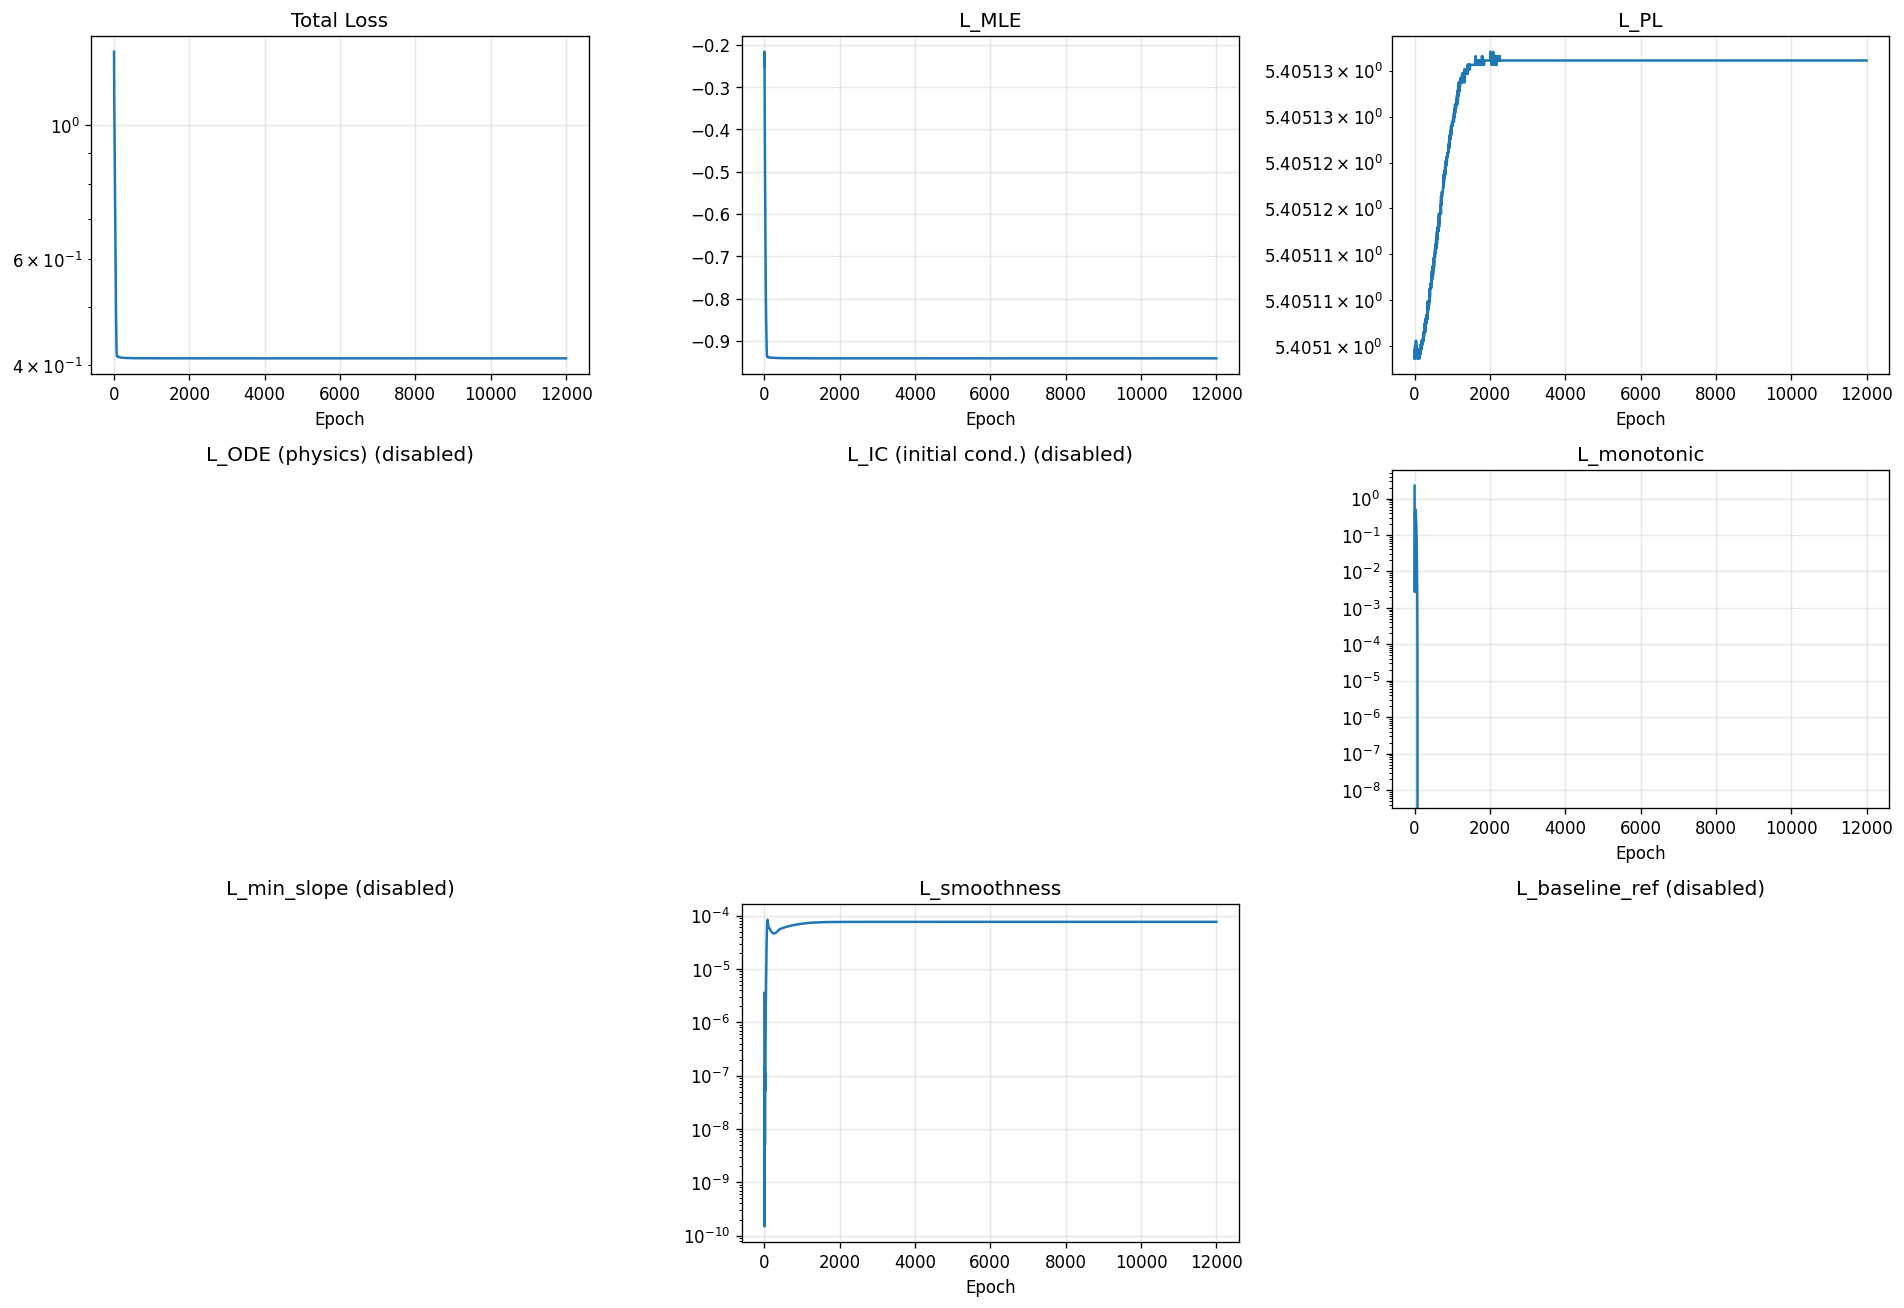

Values plotted in this chart, from the file beside it:
epoch, total, mle, pl, ode, ic, monotonic, min_slope, smoothness, baseline_ref
1, 1.323, -0.2525, 5.405, 0.0, 0.0, 2.244, 0.0, 3.5381574434723007e-06, 0.0
2, 1.242, -0.2385, 5.405, 0.0, 0.0, 1.288, 0.0, 2.0910551938868593e-06, 0.0
3, 1.187, -0.2267, 5.405, 0.0, 0.0, 0.6269, 0.0, 1.0614721759338863e-06, 0.0
4, 1.156, -0.2182, 5.405, 0.0, 0.0, 0.2295, 0.0, 4.145576042446919e-07, 0.0
5, 1.14, -0.2169, 5.405, 0.0, 0.0, 0.054, 0.0, 1.0721371523914058e-07, 0.0
6, 1.126, -0.2259, 5.405, 0.0, 0.0, 0.008722, 0.0, 1.7201141844225276e-08, 0.0
7, 1.109, -0.2425, 5.405, 0.0, 0.0, 0.002734, 0.0, 1.1483788364685665e-09, 0.0
8, 1.088, -0.2641, 5.405, 0.0, 0.0, 0.007738, 0.0, 1.4918431767707574e-10, 0.0
9, 1.065, -0.289, 5.405, 0.0, 0.0, 0.02574, 0.0, 1.8073572638499513e-09, 0.0
10, 1.042, -0.3162, 5.405, 0.0, 0.0, 0.0686, 0.0, 1.2525409154306999e-08, 0.0
11, 1.021, -0.3444, 5.405, 0.0, 0.0, 0.1446, 0.0, 4.107576145884195e-08, 0.0
12, 1.004, -0.3718, 5.405, 0.0, 0.0, 0.2467, 0.0, 8.531401363143232e-08, 0.0
13, 0.9892, -0.397, 5.405, 0.0, 0.0, 0.349, 0.0, 1.2727194587114354e-07, 0.0
14, 0.9744, -0.4188, 5.405, 0.0, 0.0, 0.4189, 0.0, 1.4336795572944538e-07, 0.0
15, 0.9579, -0.437, 5.405, 0.0, 0.0, 0.4371, 0.0, 1.2344695221599977e-07, 0.0
16, 0.9399, -0.4522, 5.405, 0.0, 0.0, 0.408, 0.0, 7.854563222053912e-08, 0.0
17, 0.9213, -0.465, 5.405, 0.0, 0.0, 0.3508, 0.0, 3.15059409672358e-08, 0.0
18, 0.9036, -0.4767, 5.405, 0.0, 0.0, 0.2904, 0.0, 5.063286234729958e-09, 0.0
19, 0.8876, -0.4883, 5.405, 0.0, 0.0, 0.2462, 0.0, 9.768973185941832e-09, 0.0
20, 0.8728, -0.5011, 5.405, 0.0, 0.0, 0.2263, 0.0, 3.918381707990193e-08, 0.0
21, 0.8581, -0.5157, 5.405, 0.0, 0.0, 0.2259, 0.0, 7.510762856099973e-08, 0.0
22, 0.8429, -0.5323, 5.405, 0.0, 0.0, 0.2394, 0.0, 1.0159821783872758e-07, 0.0
23, 0.8273, -0.5505, 5.405, 0.0, 0.0, 0.2646, 0.0, 1.1094194007910119e-07, 0.0
24, 0.8116, -0.5698, 5.405, 0.0, 0.0, 0.3004, 0.0, 1.0366093761149386e-07, 0.0
25, 0.7963, -0.5895, 5.405, 0.0, 0.0, 0.3456, 0.0, 8.605791634863635e-08, 0.0
26, 0.782, -0.609, 5.405, 0.0, 0.0, 0.3965, 0.0, 6.69104736061854e-08, 0.0
27, 0.7685, -0.6273, 5.405, 0.0, 0.0, 0.4453, 0.0, 5.397868818590723e-08, 0.0
28, 0.7554, -0.644, 5.405, 0.0, 0.0, 0.4807, 0.0, 5.2403425598868125e-08, 0.0
29, 0.7421, -0.6586, 5.405, 0.0, 0.0, 0.4947, 0.0, 6.654791206983646e-08, 0.0
30, 0.7285, -0.6716, 5.405, 0.0, 0.0, 0.4886, 0.0, 1.0260784222282382e-07, 0.0
31, 0.715, -0.6833, 5.405, 0.0, 0.0, 0.4699, 0.0, 1.6824665749481937e-07, 0.0
32, 0.7018, -0.6941, 5.405, 0.0, 0.0, 0.4461, 0.0, 2.688988161025918e-07, 0.0
33, 0.6891, -0.7044, 5.405, 0.0, 0.0, 0.422, 0.0, 4.0537105405746843e-07, 0.0
34, 0.6768, -0.7145, 5.405, 0.0, 0.0, 0.4003, 0.0, 5.736776529374765e-07, 0.0
35, 0.6649, -0.7246, 5.405, 0.0, 0.0, 0.3818, 0.0, 7.667069894523593e-07, 0.0
36, 0.6532, -0.7348, 5.405, 0.0, 0.0, 0.3667, 0.0, 9.768290283318493e-07, 0.0
37, 0.6418, -0.7449, 5.405, 0.0, 0.0, 0.3545, 0.0, 1.1979776672887965e-06, 0.0
38, 0.6307, -0.7551, 5.405, 0.0, 0.0, 0.3445, 0.0, 1.427437155143707e-06, 0.0
39, 0.6198, -0.7651, 5.405, 0.0, 0.0, 0.3357, 0.0, 1.6673665186317521e-06, 0.0
40, 0.6092, -0.7748, 5.405, 0.0, 0.0, 0.327, 0.0, 1.9246585907239933e-06, 0.0
41, 0.599, -0.7841, 5.405, 0.0, 0.0, 0.3175, 0.0, 2.211045966760139e-06, 0.0
42, 0.589, -0.7929, 5.405, 0.0, 0.0, 0.3062, 0.0, 2.542192305554636e-06, 0.0
43, 0.5794, -0.8012, 5.405, 0.0, 0.0, 0.2925, 0.0, 2.936389819296892e-06, 0.0
44, 0.57, -0.809, 5.405, 0.0, 0.0, 0.2762, 0.0, 3.412669002500479e-06, 0.0
45, 0.5607, -0.8163, 5.405, 0.0, 0.0, 0.2576, 0.0, 3.988372554886155e-06, 0.0
46, 0.5517, -0.8233, 5.405, 0.0, 0.0, 0.2372, 0.0, 4.677241577155655e-06, 0.0
47, 0.5429, -0.8301, 5.405, 0.0, 0.0, 0.2161, 0.0, 5.48705520486692e-06, 0.0
48, 0.5343, -0.8365, 5.405, 0.0, 0.0, 0.1949, 0.0, 6.4181399466178846e-06, 0.0
49, 0.526, -0.8428, 5.405, 0.0, 0.0, 0.1746, 0.0, 7.463390375050949e-06, 0.0
50, 0.518, -0.8489, 5.405, 0.0, 0.0, 0.1557, 0.0, 8.609819815319497e-06, 0.0
51, 0.5103, -0.855, 5.405, 0.0, 0.0, 0.1386, 0.0, 9.840395250648726e-06, 0.0
52, 0.5028, -0.8609, 5.405, 0.0, 0.0, 0.1234, 0.0, 1.1138750778627582e-05, 0.0
53, 0.4956, -0.8668, 5.405, 0.0, 0.0, 0.1101, 0.0, 1.2492599125835113e-05, 0.0
54, 0.4886, -0.8726, 5.405, 0.0, 0.0, 0.09833, 0.0, 1.3898478755436372e-05, 0.0
55, 0.4819, -0.8783, 5.405, 0.0, 0.0, 0.08793, 0.0, 1.5362655176431872e-05, 0.0
56, 0.4755, -0.8838, 5.405, 0.0, 0.0, 0.07852, 0.0, 1.690321914793458e-05, 0.0
57, 0.4694, -0.889, 5.405, 0.0, 0.0, 0.06981, 0.0, 1.8547181753092445e-05, 0.0
58, 0.4636, -0.894, 5.405, 0.0, 0.0, 0.06157, 0.0, 2.0326035155449063e-05, 0.0
59, 0.4582, -0.8987, 5.405, 0.0, 0.0, 0.05367, 0.0, 2.2270914996624924e-05, 0.0
60, 0.453, -0.9031, 5.405, 0.0, 0.0, 0.0461, 0.0, 2.4404189389315434e-05, 0.0
... 11,940 more rows
